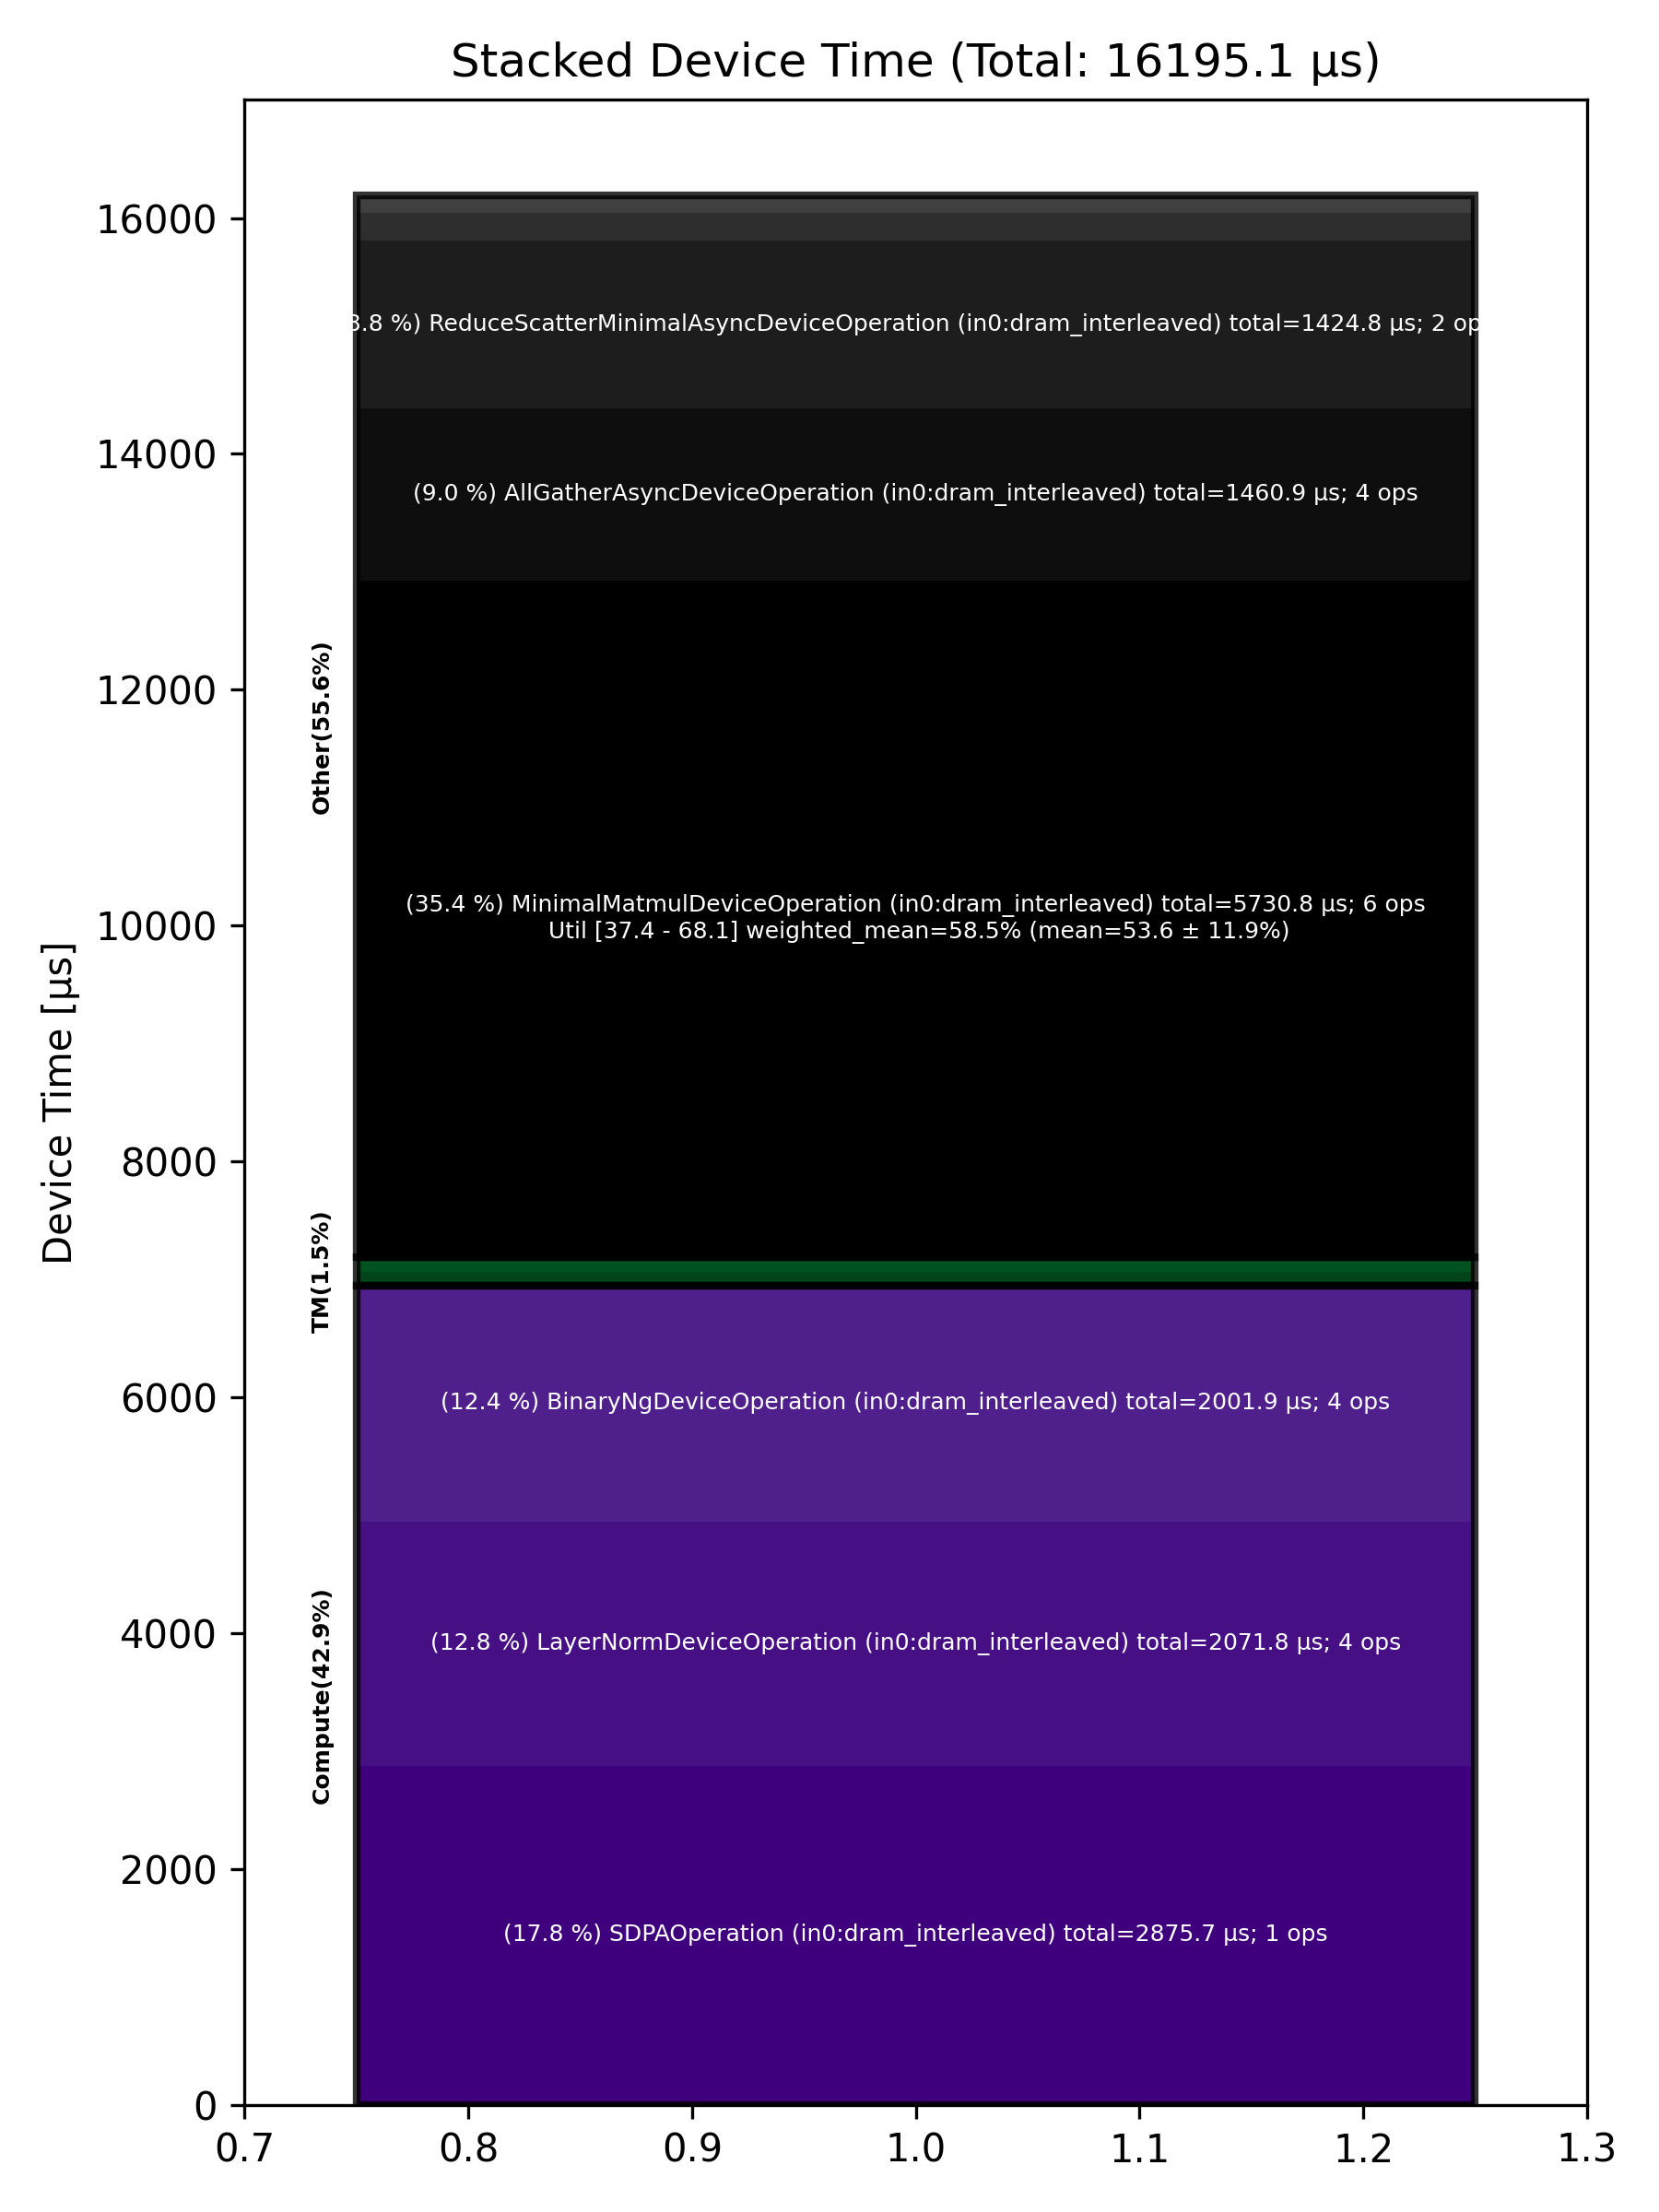

The file beside this chart, header and first rows:
Total % [%], Op Code, Device Time Sum [μs], Op Count, Op Category, Min FLOPs [%], Max FLOPs [%], Mean FLOPs [%], Std FLOPs [%], Weighted Mean FLOPs [%]
35.39, MinimalMatmulDeviceOperation (in0:dram_i…, 5731, 6, Other, 37.44, 68.07, 53.56, 11.91, 58.46
17.76, SDPAOperation (in0:dram_interleaved), 2876, 1, Compute, , , , , 
12.79, LayerNormDeviceOperation (in0:dram_inter…, 2072, 4, Compute, , , , , 
12.36, BinaryNgDeviceOperation (in0:dram_interl…, 2002, 4, Compute, , , , , 
9.02, AllGatherAsyncDeviceOperation (in0:dram_…, 1461, 4, Other, , , , , 
8.80, ReduceScatterMinimalAsyncDeviceOperation…, 1425, 2, Other, , , , , 
1.45, LayerNormPostAllGatherDeviceOperation (i…, 234.4, 2, Other, , , , , 
0.85, LayerNormPreAllGatherDeviceOperation (in…, 137.8, 2, Other, , , , , 
0.72, NlpCreateHeadsDeviceOperation (in0:dram_…, 117.4, 1, TM, , , , , 
0.66, NLPConcatHeadsDeviceOperation (in0:dram_…, 106.9, 1, TM, , , , , 
0.10, TypecastDeviceOperation (in0:dram_interl…, 16.88, 2, TM, , , , , 
0.09, PagedFillCacheDeviceOperation (in0:dram_…, 14.92, 2, Other, , , , , 
0.01, SliceDeviceOperation (in0:dram_interleav…, 0.87, 1, TM, , , , , 
